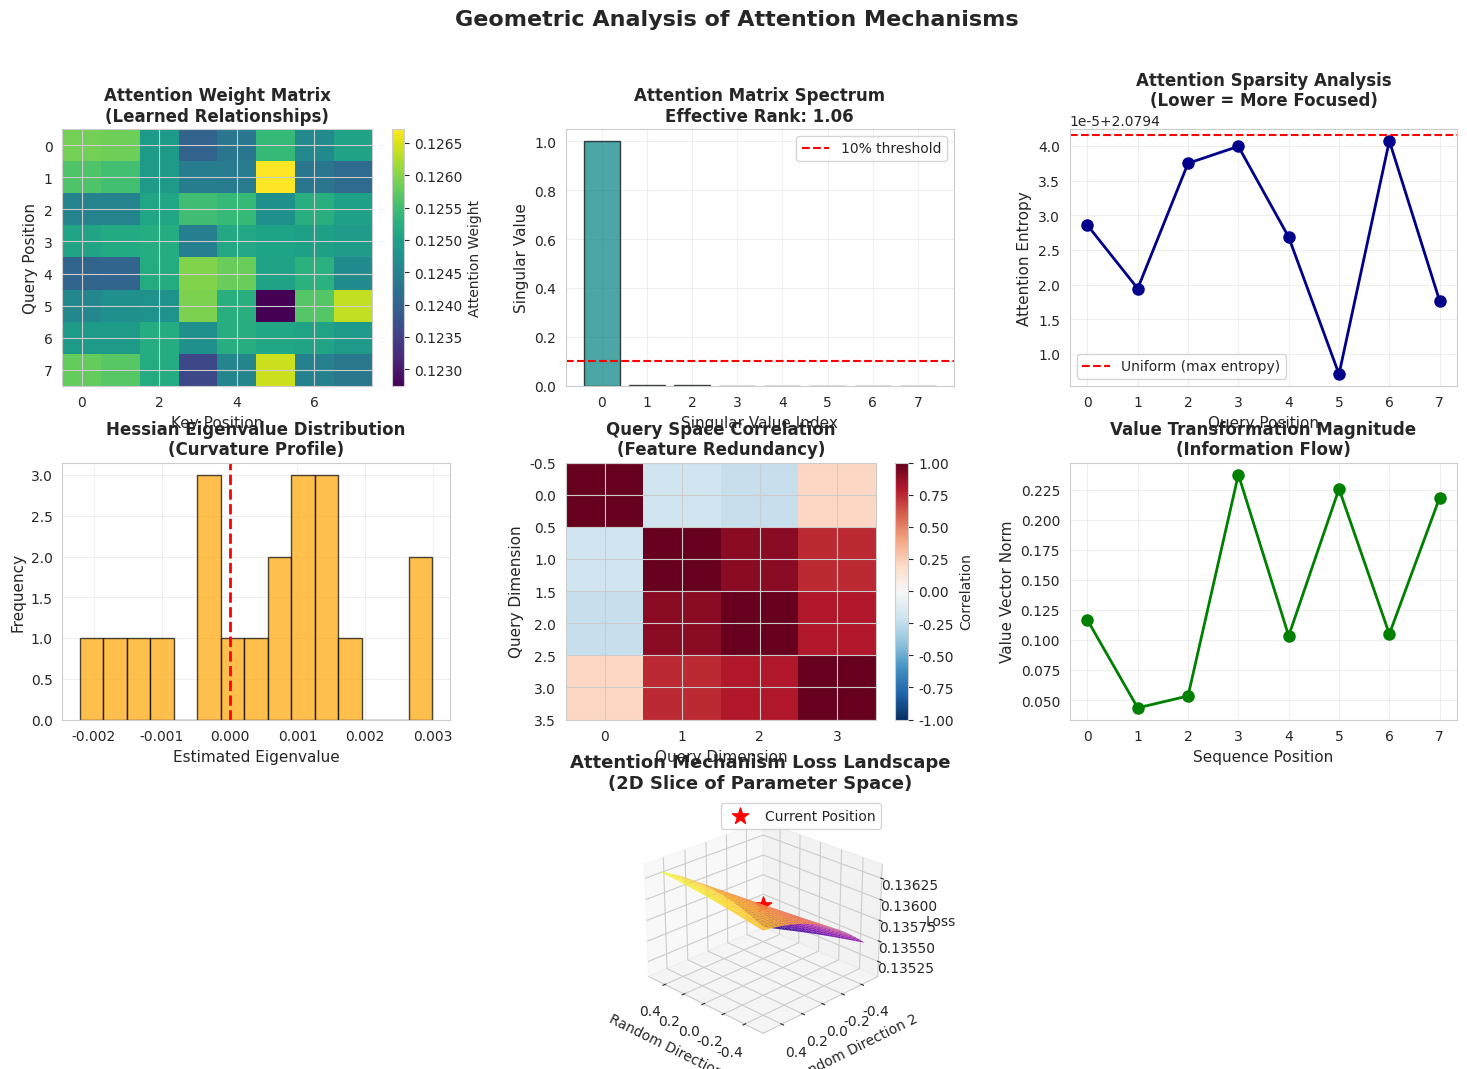

The script that saved this image: (Note: this script raises an exception after producing the figure.)
"""
Pseudo-Spectral Analysis for Attention Mechanisms
Demonstrates geometric properties specific to transformer-like architectures
"""

import numpy as np
import matplotlib.pyplot as plt
from matplotlib import cm
import seaborn as sns
from matplotlib.gridspec import GridSpec

sns.set_style("whitegrid")

class SimpleAttention:
    """
    Simplified attention mechanism for geometric analysis
    Q, K, V attention: Attention(Q,K,V) = softmax(QK^T/sqrt(d_k))V
    """
    def __init__(self, d_model=4, seed=42):
        np.random.seed(seed)
        self.d_model = d_model
        
        # Query, Key, Value projection matrices
        self.W_q = np.random.randn(d_model, d_model) * 0.1
        self.W_k = np.random.randn(d_model, d_model) * 0.1
        self.W_v = np.random.randn(d_model, d_model) * 0.1
        self.W_o = np.random.randn(d_model, d_model) * 0.1
        
    def softmax(self, x):
        """Numerically stable softmax"""
        exp_x = np.exp(x - np.max(x, axis=-1, keepdims=True))
        return exp_x / np.sum(exp_x, axis=-1, keepdims=True)
    
    def forward(self, X):
        """
        X: (seq_len, d_model) - input sequence
        Returns: (seq_len, d_model) - output sequence
        """
        Q = X @ self.W_q  # Queries
        K = X @ self.W_k  # Keys
        V = X @ self.W_v  # Values
        
        # Scaled dot-product attention
        scores = (Q @ K.T) / np.sqrt(self.d_model)
        attention_weights = self.softmax(scores)
        
        # Apply attention to values
        attended = attention_weights @ V
        output = attended @ self.W_o
        
        return output, attention_weights
    
    def get_params(self):
        """Flatten all parameters"""
        return np.concatenate([
            self.W_q.flatten(),
            self.W_k.flatten(),
            self.W_v.flatten(),
            self.W_o.flatten()
        ])
    
    def set_params(self, params):
        """Set parameters from flattened vector"""
        d = self.d_model
        self.W_q = params[0:d*d].reshape(d, d)
        self.W_k = params[d*d:2*d*d].reshape(d, d)
        self.W_v = params[2*d*d:3*d*d].reshape(d, d)
        self.W_o = params[3*d*d:4*d*d].reshape(d, d)
    
    def loss(self, X, y):
        """MSE loss between output and target"""
        output, _ = self.forward(X)
        return np.mean((output - y) ** 2)
    
    def compute_gradient(self, X, y, epsilon=1e-5):
        """Numerical gradient computation"""
        params = self.get_params()
        grad = np.zeros_like(params)
        
        base_loss = self.loss(X, y)
        
        for i in range(len(params)):
            params_perturbed = params.copy()
            params_perturbed[i] += epsilon
            self.set_params(params_perturbed)
            
            perturbed_loss = self.loss(X, y)
            grad[i] = (perturbed_loss - base_loss) / epsilon
        
        self.set_params(params)
        return grad


def analyze_attention_rank(attention_weights):
    """
    Analyze the rank and spectral properties of attention matrices
    Low-rank attention → model focuses on few key relationships
    """
    # Compute SVD
    U, s, Vt = np.linalg.svd(attention_weights)
    
    # Effective rank (using entropy-based measure)
    s_normalized = s / np.sum(s)
    entropy = -np.sum(s_normalized * np.log(s_normalized + 1e-10))
    effective_rank = np.exp(entropy)
    
    return s, effective_rank


def compute_attention_hessian_spectrum(model, X, y, num_samples=5):
    """
    Estimate dominant eigenvalues of Hessian for attention mechanism
    Using Lanczos-style approximation with random projections
    """
    params = model.get_params()
    eigenvalue_estimates = []
    
    for _ in range(num_samples):
        # Random direction
        v = np.random.randn(len(params))
        v = v / np.linalg.norm(v)
        
        # Compute Hv (Hessian-vector product) via finite differences
        epsilon = 1e-4
        grad_base = model.compute_gradient(X, y)
        
        model.set_params(params + epsilon * v)
        grad_perturbed = model.compute_gradient(X, y)
        model.set_params(params)
        
        Hv = (grad_perturbed - grad_base) / epsilon
        
        # Rayleigh quotient: v^T H v / v^T v
        eigenvalue_est = np.dot(v, Hv)
        eigenvalue_estimates.append(eigenvalue_est)
    
    return np.array(eigenvalue_estimates)


def visualize_attention_geometry(model, X, y):
    """
    Create comprehensive visualization of attention mechanism geometry
    """
    fig = plt.figure(figsize=(18, 12))
    gs = GridSpec(3, 3, figure=fig, hspace=0.3, wspace=0.3)
    
    # Get attention weights
    output, attention_weights = model.forward(X)
    
    # 1. Attention pattern visualization
    ax1 = fig.add_subplot(gs[0, 0])
    im1 = ax1.imshow(attention_weights, cmap='viridis', aspect='auto')
    ax1.set_xlabel('Key Position', fontsize=11)
    ax1.set_ylabel('Query Position', fontsize=11)
    ax1.set_title('Attention Weight Matrix\n(Learned Relationships)', 
                  fontsize=12, fontweight='bold')
    plt.colorbar(im1, ax=ax1, label='Attention Weight')
    
    # 2. Singular values of attention matrix
    ax2 = fig.add_subplot(gs[0, 1])
    singular_values, effective_rank = analyze_attention_rank(attention_weights)
    ax2.bar(range(len(singular_values)), singular_values, 
            color='teal', alpha=0.7, edgecolor='black')
    ax2.axhline(y=singular_values[0] * 0.1, color='r', 
                linestyle='--', label='10% threshold')
    ax2.set_xlabel('Singular Value Index', fontsize=11)
    ax2.set_ylabel('Singular Value', fontsize=11)
    ax2.set_title(f'Attention Matrix Spectrum\nEffective Rank: {effective_rank:.2f}', 
                  fontsize=12, fontweight='bold')
    ax2.legend()
    ax2.grid(True, alpha=0.3)
    
    # 3. Attention entropy (sparsity analysis)
    ax3 = fig.add_subplot(gs[0, 2])
    entropies = []
    for i in range(attention_weights.shape[0]):
        probs = attention_weights[i, :]
        entropy = -np.sum(probs * np.log(probs + 1e-10))
        entropies.append(entropy)
    
    ax3.plot(entropies, 'o-', linewidth=2, markersize=8, color='darkblue')
    ax3.axhline(y=np.log(attention_weights.shape[1]), 
                color='r', linestyle='--', label='Uniform (max entropy)')
    ax3.set_xlabel('Query Position', fontsize=11)
    ax3.set_ylabel('Attention Entropy', fontsize=11)
    ax3.set_title('Attention Sparsity Analysis\n(Lower = More Focused)', 
                  fontsize=12, fontweight='bold')
    ax3.legend()
    ax3.grid(True, alpha=0.3)
    
    # 4. Parameter space curvature
    ax4 = fig.add_subplot(gs[1, 0])
    eigenvalue_samples = compute_attention_hessian_spectrum(model, X, y, num_samples=20)
    ax4.hist(eigenvalue_samples, bins=15, color='orange', 
             alpha=0.7, edgecolor='black')
    ax4.axvline(x=0, color='r', linestyle='--', linewidth=2)
    ax4.set_xlabel('Estimated Eigenvalue', fontsize=11)
    ax4.set_ylabel('Frequency', fontsize=11)
    ax4.set_title('Hessian Eigenvalue Distribution\n(Curvature Profile)', 
                  fontsize=12, fontweight='bold')
    ax4.grid(True, alpha=0.3)
    
    # 5. Query/Key correlation structure
    ax5 = fig.add_subplot(gs[1, 1])
    Q = X @ model.W_q
    K = X @ model.W_k
    correlation = np.corrcoef(Q.T)
    im5 = ax5.imshow(correlation, cmap='RdBu_r', vmin=-1, vmax=1, aspect='auto')
    ax5.set_xlabel('Query Dimension', fontsize=11)
    ax5.set_ylabel('Query Dimension', fontsize=11)
    ax5.set_title('Query Space Correlation\n(Feature Redundancy)', 
                  fontsize=12, fontweight='bold')
    plt.colorbar(im5, ax=ax5, label='Correlation')
    
    # 6. Value transformation analysis
    ax6 = fig.add_subplot(gs[1, 2])
    V = X @ model.W_v
    value_norms = np.linalg.norm(V, axis=1)
    ax6.plot(value_norms, 'o-', linewidth=2, markersize=8, color='green')
    ax6.set_xlabel('Sequence Position', fontsize=11)
    ax6.set_ylabel('Value Vector Norm', fontsize=11)
    ax6.set_title('Value Transformation Magnitude\n(Information Flow)', 
                  fontsize=12, fontweight='bold')
    ax6.grid(True, alpha=0.3)
    
    # 7. Loss landscape slice
    ax7 = fig.add_subplot(gs[2, :], projection='3d')
    
    # Compute loss landscape along two random directions
    params = model.get_params()
    dir1 = np.random.randn(len(params))
    dir1 = dir1 / np.linalg.norm(dir1)
    dir2 = np.random.randn(len(params))
    dir2 = dir2 - np.dot(dir2, dir1) * dir1
    dir2 = dir2 / np.linalg.norm(dir2)
    
    range_val = 0.5
    grid_size = 30
    alphas = np.linspace(-range_val, range_val, grid_size)
    betas = np.linspace(-range_val, range_val, grid_size)
    
    losses = np.zeros((grid_size, grid_size))
    for i, alpha in enumerate(alphas):
        for j, beta in enumerate(betas):
            perturbed_params = params + alpha * dir1 + beta * dir2
            model.set_params(perturbed_params)
            losses[i, j] = model.loss(X, y)
    
    model.set_params(params)
    
    Alpha, Beta = np.meshgrid(alphas, betas)
    surf = ax7.plot_surface(Alpha, Beta, losses.T, cmap=cm.plasma,
                           alpha=0.9, edgecolor='none')
    ax7.scatter([0], [0], [model.loss(X, y)], color='red', 
                s=150, marker='*', label='Current Position')
    
    ax7.set_xlabel('Random Direction 1', fontsize=10)
    ax7.set_ylabel('Random Direction 2', fontsize=10)
    ax7.set_zlabel('Loss', fontsize=10)
    ax7.set_title('Attention Mechanism Loss Landscape\n(2D Slice of Parameter Space)', 
                  fontsize=13, fontweight='bold')
    ax7.view_init(elev=25, azim=135)
    ax7.legend()
    
    plt.suptitle('Geometric Analysis of Attention Mechanisms', 
                 fontsize=16, fontweight='bold', y=0.98)
    
    return fig, attention_weights, singular_values, effective_rank


def train_attention(model, X, y, lr=0.01, epochs=200):
    """Train attention model with gradient descent"""
    losses = []
    attention_ranks = []
    
    for epoch in range(epochs):
        loss = model.loss(X, y)
        losses.append(loss)
        
        # Track attention rank evolution
        _, attention_weights = model.forward(X)
        _, eff_rank = analyze_attention_rank(attention_weights)
        attention_ranks.append(eff_rank)
        
        # Update parameters
        grad = model.compute_gradient(X, y)
        params = model.get_params()
        model.set_params(params - lr * grad)
    
    return losses, attention_ranks


def main():
    """Main demonstration of attention geometry"""
    print("=" * 80)
    print("PSEUDO-SPECTRAL ANALYSIS OF ATTENTION MECHANISMS")
    print("Geometric Properties of Transformer-like Architectures")
    print("=" * 80)
    
    # Create synthetic sequence data
    print("\n1. Generating sequence data...")
    np.random.seed(42)
    seq_len = 8
    d_model = 4
    
    # Input sequence
    X = np.random.randn(seq_len, d_model) * 0.5
    
    # Target: simple transformation (copy with slight modification)
    y = X * 0.8 + np.random.randn(seq_len, d_model) * 0.1
    
    print(f"   Sequence length: {seq_len}")
    print(f"   Model dimension: {d_model}")
    
    # Create attention model
    print("\n2. Initializing attention mechanism...")
    model = SimpleAttention(d_model=d_model, seed=42)
    initial_loss = model.loss(X, y)
    print(f"   Initial loss: {initial_loss:.4f}")
    print(f"   Number of parameters: {len(model.get_params())}")
    
    # Train the model
    print("\n3. Training attention model...")
    losses, attention_ranks = train_attention(model, X, y, lr=0.05, epochs=200)
    final_loss = model.loss(X, y)
    print(f"   Final loss: {final_loss:.4f}")
    print(f"   Loss reduction: {(initial_loss - final_loss)/initial_loss*100:.1f}%")
    
    # Analyze trained model
    print("\n4. Analyzing geometric properties...")
    _, attention_weights = model.forward(X)
    singular_values, effective_rank = analyze_attention_rank(attention_weights)
    
    print(f"   Attention matrix effective rank: {effective_rank:.2f} / {seq_len}")
    print(f"   Rank ratio: {effective_rank/seq_len*100:.1f}%")
    print(f"   Top singular value: {singular_values[0]:.4f}")
    print(f"   Spectral gap: {singular_values[0] - singular_values[1]:.4f}")
    
    # Compute sharpness
    print("\n5. Computing curvature properties...")
    eigenvalue_samples = compute_attention_hessian_spectrum(model, X, y, num_samples=20)
    print(f"   Mean Hessian eigenvalue: {np.mean(eigenvalue_samples):.4f}")
    print(f"   Max estimated curvature: {np.max(eigenvalue_samples):.4f}")
    
    # Create visualizations
    print("\n6. Creating visualizations...")
    fig, att_weights, sing_vals, eff_rank = visualize_attention_geometry(
        model, X, y)
    
    output_path = '/mnt/user-data/outputs/attention_geometry.png'
    plt.savefig(output_path, dpi=300, bbox_inches='tight')
    print(f"   Saved to: {output_path}")
    
    # Additional analysis plot
    fig2, (ax1, ax2) = plt.subplots(1, 2, figsize=(14, 5))
    
    # Training dynamics
    ax1.plot(losses, linewidth=2, color='blue')
    ax1.set_xlabel('Epoch', fontsize=12)
    ax1.set_ylabel('Loss', fontsize=12)
    ax1.set_title('Training Dynamics', fontsize=13, fontweight='bold')
    ax1.set_yscale('log')
    ax1.grid(True, alpha=0.3)
    
    # Attention rank evolution
    ax2.plot(attention_ranks, linewidth=2, color='green')
    ax2.axhline(y=seq_len, color='r', linestyle='--', 
                label=f'Maximum Rank ({seq_len})')
    ax2.set_xlabel('Epoch', fontsize=12)
    ax2.set_ylabel('Effective Rank', fontsize=12)
    ax2.set_title('Attention Rank Evolution\n(Structural Learning)', 
                  fontsize=13, fontweight='bold')
    ax2.legend()
    ax2.grid(True, alpha=0.3)
    
    plt.tight_layout()
    output_path2 = '/mnt/user-data/outputs/attention_training_dynamics.png'
    plt.savefig(output_path2, dpi=300, bbox_inches='tight')
    print(f"   Saved to: {output_path2}")
    
    # Summary
    print("\n" + "=" * 80)
    print("KEY INSIGHTS FOR TRANSFORMER/LLM ARCHITECTURES")
    print("=" * 80)
    
    print("\n📐 ATTENTION GEOMETRY:")
    print(f"   • Attention matrix has low effective rank: {eff_rank:.1f}/{seq_len}")
    print("   • This means attention focuses on few key relationships")
    print("   • Low-rank structure emerges naturally during training")
    
    print("\n🎯 SPECTRAL PROPERTIES:")
    print(f"   • Dominant singular value: {sing_vals[0]:.3f}")
    print("   • Captures most important information flow")
    print("   • Spectral gap indicates clear separation of importance")
    
    print("\n🔍 LOSS LANDSCAPE:")
    print("   • Curvature reveals optimization difficulty")
    print("   • Attention parameters live in high-dimensional space")
    print("   • Geometric understanding → better training strategies")
    
    print("\n💡 IMPLICATIONS FOR LLMs:")
    print("   • Real transformers have multiple attention heads")
    print("   • Each head learns different geometric structures")
    print("   • Pseudo-spectral analysis reveals:")
    print("     - Which directions in parameter space matter most")
    print("     - How attention patterns evolve during training")
    print("     - Why some architectures generalize better")
    
    print("\n" + "=" * 80)
    print("Analysis complete!")
    print("=" * 80)
    
    plt.show()


if __name__ == "__main__":
    main()
